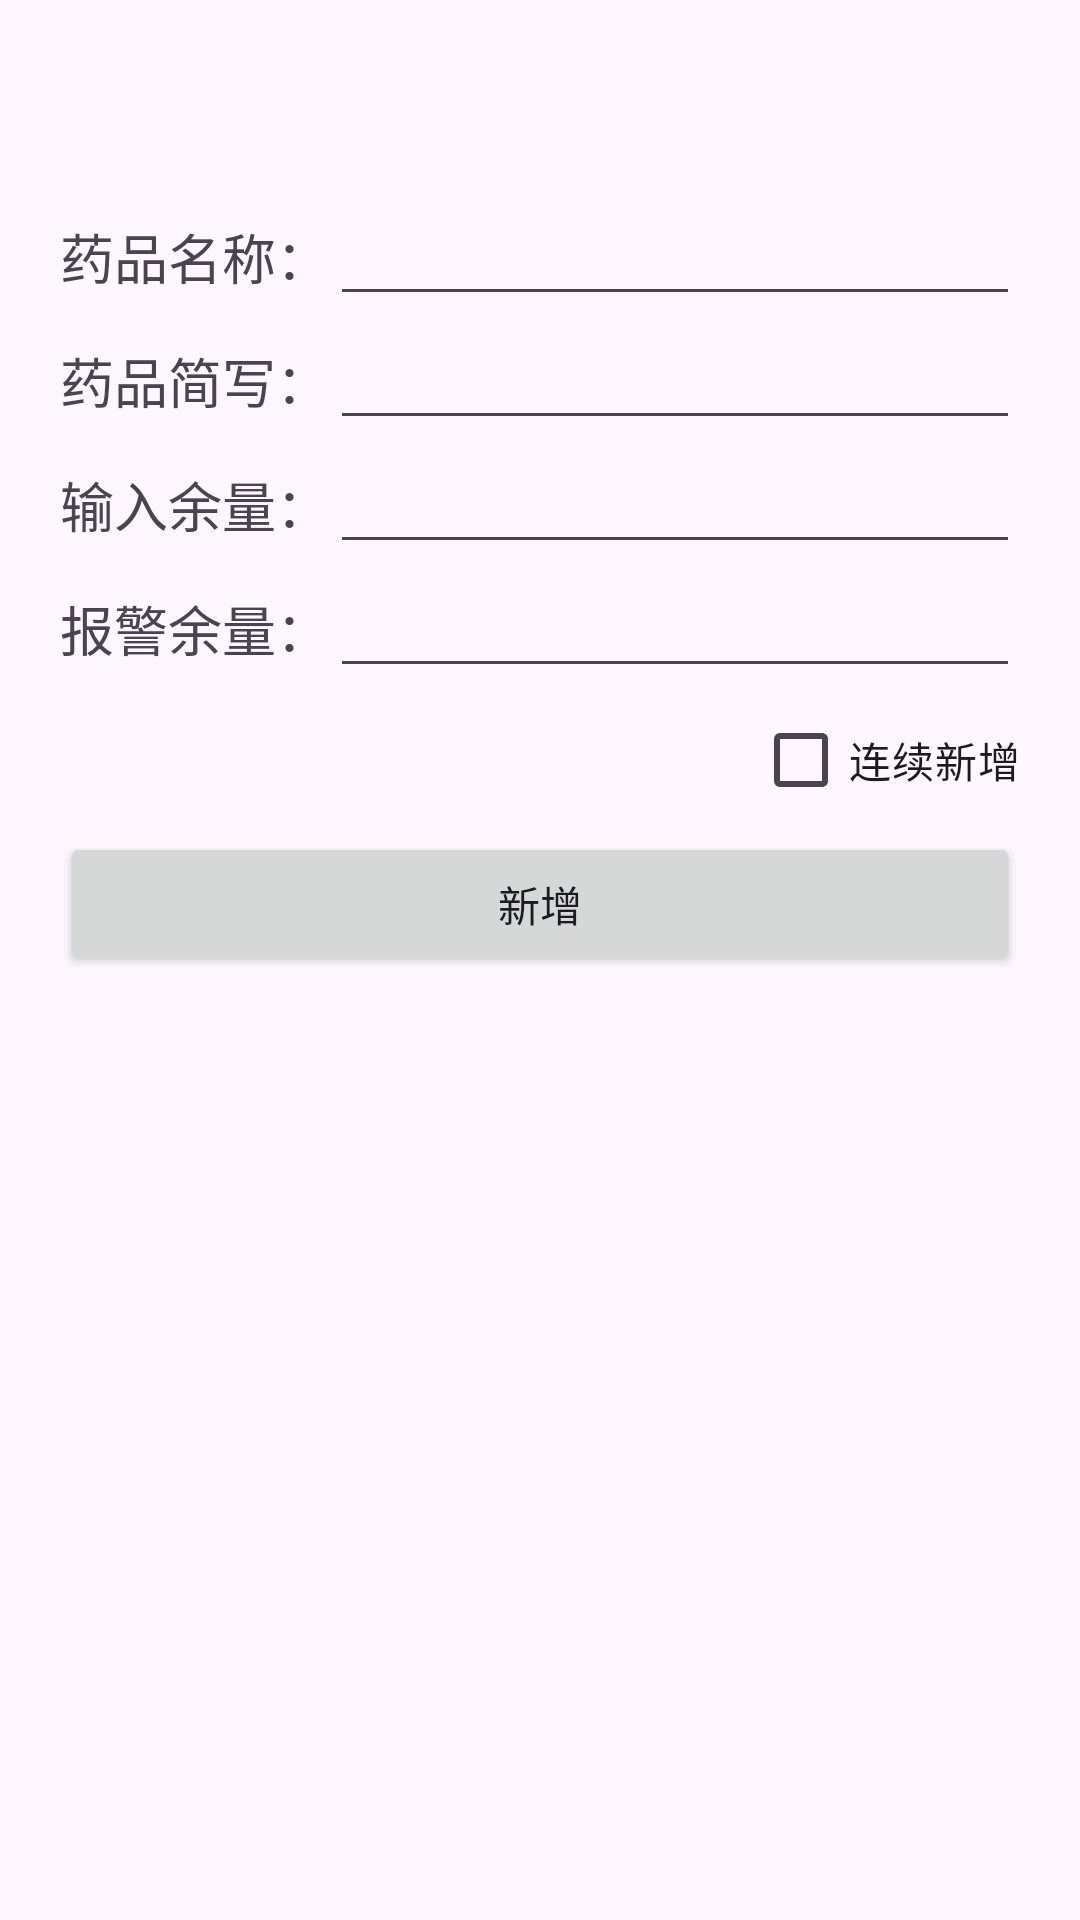

This screen was rendered from an Android layout file. Write that file and the resources it references.
<!-- AndroidManifest.xml: application theme Theme.MedicineWarehouseManagement -->
<!-- res/layout/add_medicine.xml -->
<?xml version="1.0" encoding="utf-8"?>
<LinearLayout xmlns:android="http://schemas.android.com/apk/res/android"
    xmlns:app="http://schemas.android.com/apk/res-auto"
    xmlns:tools="http://schemas.android.com/tools"
    android:layout_width="match_parent"
    android:layout_height="match_parent"
    android:fitsSystemWindows="true"
    android:orientation="vertical">

    <com.google.android.material.appbar.AppBarLayout
        android:layout_width="match_parent"
        android:layout_height="wrap_content"
        android:fitsSystemWindows="true">

        <com.google.android.material.appbar.MaterialToolbar
            android:id="@+id/toolbar"
            android:layout_width="match_parent"
            android:layout_height="?attr/actionBarSize" />

    </com.google.android.material.appbar.AppBarLayout>


    <LinearLayout
        style="@style/AddMedicineLInearLayoutStyle"
        android:layout_width="match_parent"
        android:layout_height="wrap_content"
        android:orientation="horizontal">

        <TextView
            style="@style/AddMedicineTextStyle"
            android:layout_width="wrap_content"
            android:layout_height="wrap_content"
            android:text="药品名称：" />

        <EditText
            android:id="@+id/et_name"
            style="@style/AddMedicineTextStyle"
            android:layout_width="match_parent"
            android:layout_height="wrap_content"
            android:inputType="text" />

    </LinearLayout>

    <LinearLayout
        style="@style/AddMedicineLInearLayoutStyle"
        android:layout_width="match_parent"
        android:layout_height="wrap_content"
        android:orientation="horizontal">

        <TextView
            style="@style/AddMedicineTextStyle"
            android:layout_width="wrap_content"
            android:layout_height="wrap_content"
            android:text="药品简写：" />

        <EditText
            android:id="@+id/et_abbreviation"
            style="@style/AddMedicineTextStyle"
            android:layout_width="match_parent"
            android:layout_height="wrap_content"
            android:inputType="textEmailAddress|textCapCharacters" />
    </LinearLayout>

    <LinearLayout
        android:id="@+id/ll_thisInventory"
        style="@style/AddMedicineLInearLayoutStyle"
        android:layout_width="match_parent"
        android:layout_height="wrap_content"
        android:gravity="right"
        android:orientation="horizontal"
        android:visibility="gone">

        <TextView
            android:id="@+id/tv_thisInventory"
            style="@style/AddMedicineTextStyle"
            android:layout_width="wrap_content"
            android:layout_height="wrap_content"
            android:text="当前余量："
            android:textSize="14sp" />

    </LinearLayout>


    <LinearLayout
        style="@style/AddMedicineLInearLayoutStyle"
        android:layout_width="match_parent"
        android:layout_height="wrap_content"
        android:orientation="horizontal">

        <TextView
            android:id="@+id/tv_inventory_txt"
            style="@style/AddMedicineTextStyle"
            android:layout_width="wrap_content"
            android:layout_height="wrap_content"
            android:text="输入余量：" />

        <EditText
            android:id="@+id/et_inventory"
            style="@style/AddMedicineTextStyle"
            android:layout_width="match_parent"
            android:layout_height="wrap_content"
            android:inputType="numberDecimal" />
    </LinearLayout>

    <LinearLayout
        style="@style/AddMedicineLInearLayoutStyle"
        android:layout_width="match_parent"
        android:layout_height="wrap_content"
        android:orientation="horizontal">

        <TextView
            style="@style/AddMedicineTextStyle"
            android:layout_width="wrap_content"
            android:layout_height="wrap_content"
            android:text="报警余量：" />

        <EditText
            android:id="@+id/et_alarmInventory"
            style="@style/AddMedicineTextStyle"
            android:layout_width="match_parent"
            android:layout_height="wrap_content"
            android:inputType="numberDecimal" />
    </LinearLayout>

    <LinearLayout
        style="@style/AddMedicineLInearLayoutStyle"
        android:layout_width="match_parent"
        android:layout_height="wrap_content"
        android:gravity="right"
        android:orientation="horizontal">

        <CheckBox
            android:id="@+id/cb_isContinuous"
            android:layout_width="wrap_content"
            android:layout_height="wrap_content"
            android:text="连续新增" />

    </LinearLayout>


    <LinearLayout
        style="@style/AddMedicineLInearLayoutStyle"
        android:layout_width="match_parent"
        android:layout_height="wrap_content"
        android:layout_marginBottom="10dp"
        android:orientation="horizontal">

        <Button
            android:id="@+id/but_add"
            android:layout_width="match_parent"
            android:layout_height="wrap_content"
            android:text="新增" />
    </LinearLayout>

</LinearLayout>
<!-- resources referenced by this layout -->
<resources>
  <style name="AddMedicineLInearLayoutStyle">
          <item name="android:layout_marginRight">20dp</item>
          <item name="android:layout_marginLeft">20dp</item>
      </style>
  <style name="AddMedicineTextStyle">
          <item name="android:textSize">18sp</item>
      </style>
  <style name="Theme.MedicineWarehouseManagement" parent="Base.Theme.MedicineWarehouseManagement" />
  <style name="Base.Theme.MedicineWarehouseManagement" parent="Theme.Material3.DayNight.NoActionBar">
          
  
  
      </style>
</resources>
